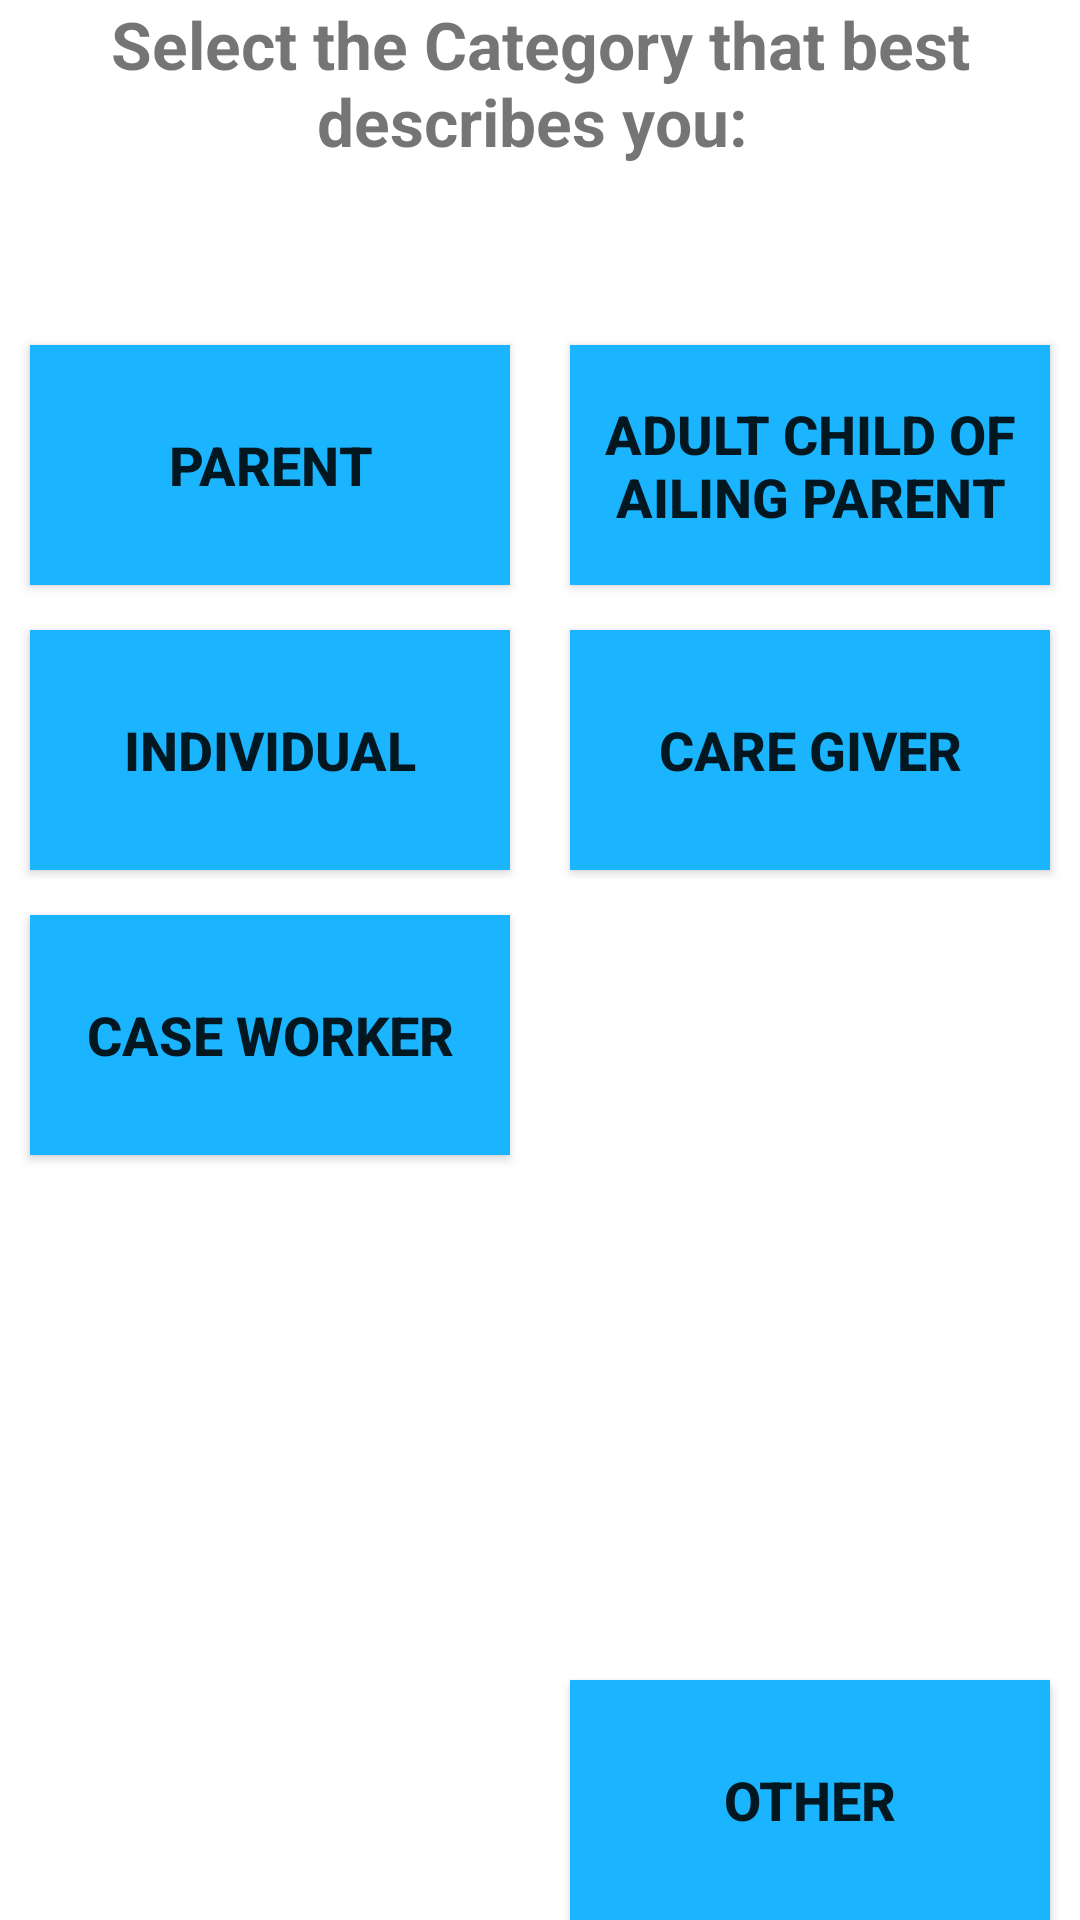

Layout XML and referenced resources for this Android screen:
<!-- AndroidManifest.xml: application theme AppTheme -->
<!-- res/layout/activity_categories.xml -->
<?xml version="1.0" encoding="utf-8"?>

<ScrollView
    xmlns:android="http://schemas.android.com/apk/res/android"
    xmlns:tools="http://schemas.android.com/tools"
    android:layout_width="wrap_content"
    android:layout_height="wrap_content"

    android:fillViewport="true"
    android:scrollbars="vertical"

    android:background="#ffffff">
<RelativeLayout
    android:layout_width="match_parent"
    android:layout_height="match_parent">
    <TextView
        android:layout_width="match_parent"
        android:layout_height="wrap_content"
        android:id="@+id/selectCat"
        android:text="Select the Category that best describes you: "
        android:textAlignment="center"
        android:textSize="22dp"
        android:textStyle="bold"/>
    <Button
        android:layout_width="160dp"
        android:layout_height="80dp"
        android:text="Parent"
        android:background="#1ab4ff"
        android:textStyle="bold"
        android:layout_marginLeft="10dp"
        android:id="@+id/parent"
        android:onClick="parent"
        android:textSize="18dp"
        android:layout_below="@+id/selectCat"
        android:layout_marginTop="60dp"/>
    <Button
        android:layout_width="160dp"
        android:layout_height="80dp"
        android:text="Adult Child of Ailing Parent"
        android:background="#1ab4ff"
        android:layout_marginRight="10dp"
        android:onClick="signUp"
        android:id="@+id/ailing"
        android:textStyle="bold"
        android:textSize="18dp"

        android:layout_alignTop="@+id/parent"
        android:layout_alignParentRight="true"
        android:layout_alignParentEnd="true" />
    <Button
        android:layout_width="160dp"
        android:layout_height="80dp"
        android:text="Individual"
        android:layout_marginLeft="10dp"
        android:background="#1ab4ff"
        android:textStyle="bold"
        android:textSize="18dp"
        android:layout_marginTop="15dp"
        android:id="@+id/individual"
        android:layout_below="@+id/parent"
       />
    <Button
        android:layout_width="160dp"
        android:layout_height="80dp"
        android:text="Care Giver"
        android:layout_marginRight="10dp"
        android:background="#1ab4ff"
        android:id="@+id/careGiver"
        android:textStyle="bold"
        android:textSize="18dp"

        android:layout_alignTop="@+id/individual"
        android:layout_alignParentRight="true"
        android:layout_alignParentEnd="true" />
    <Button
        android:layout_width="160dp"
        android:layout_height="80dp"
        android:text="Case Worker"
        android:background="#1ab4ff"
        android:textStyle="bold"
        android:layout_marginLeft="10dp"
        android:textSize="18dp"
        android:layout_marginTop="15dp"
        android:id="@+id/caseWorker"
        android:layout_below="@+id/individual"
        />
    <Button
        android:layout_width="160dp"
        android:layout_height="80dp"
        android:text="Other"
        android:background="#1ab4ff"
        android:id="@+id/other"
        android:textStyle="bold"
        android:textSize="18dp"
        android:layout_marginRight="10dp"
        android:layout_alignParentBottom="true"
        android:layout_alignParentRight="true"
        android:layout_alignParentEnd="true" />

</RelativeLayout>
    </ScrollView>
<!-- resources referenced by this layout -->
<resources>
  <style name="AppTheme" parent="Theme.AppCompat.Light.DarkActionBar">
          
          <item name="colorPrimary">#1ab4ff</item>
          <item name="colorPrimaryDark">#1ab4ff</item>
          <item name="colorAccent">#1ab4ff</item>
      </style>
</resources>
